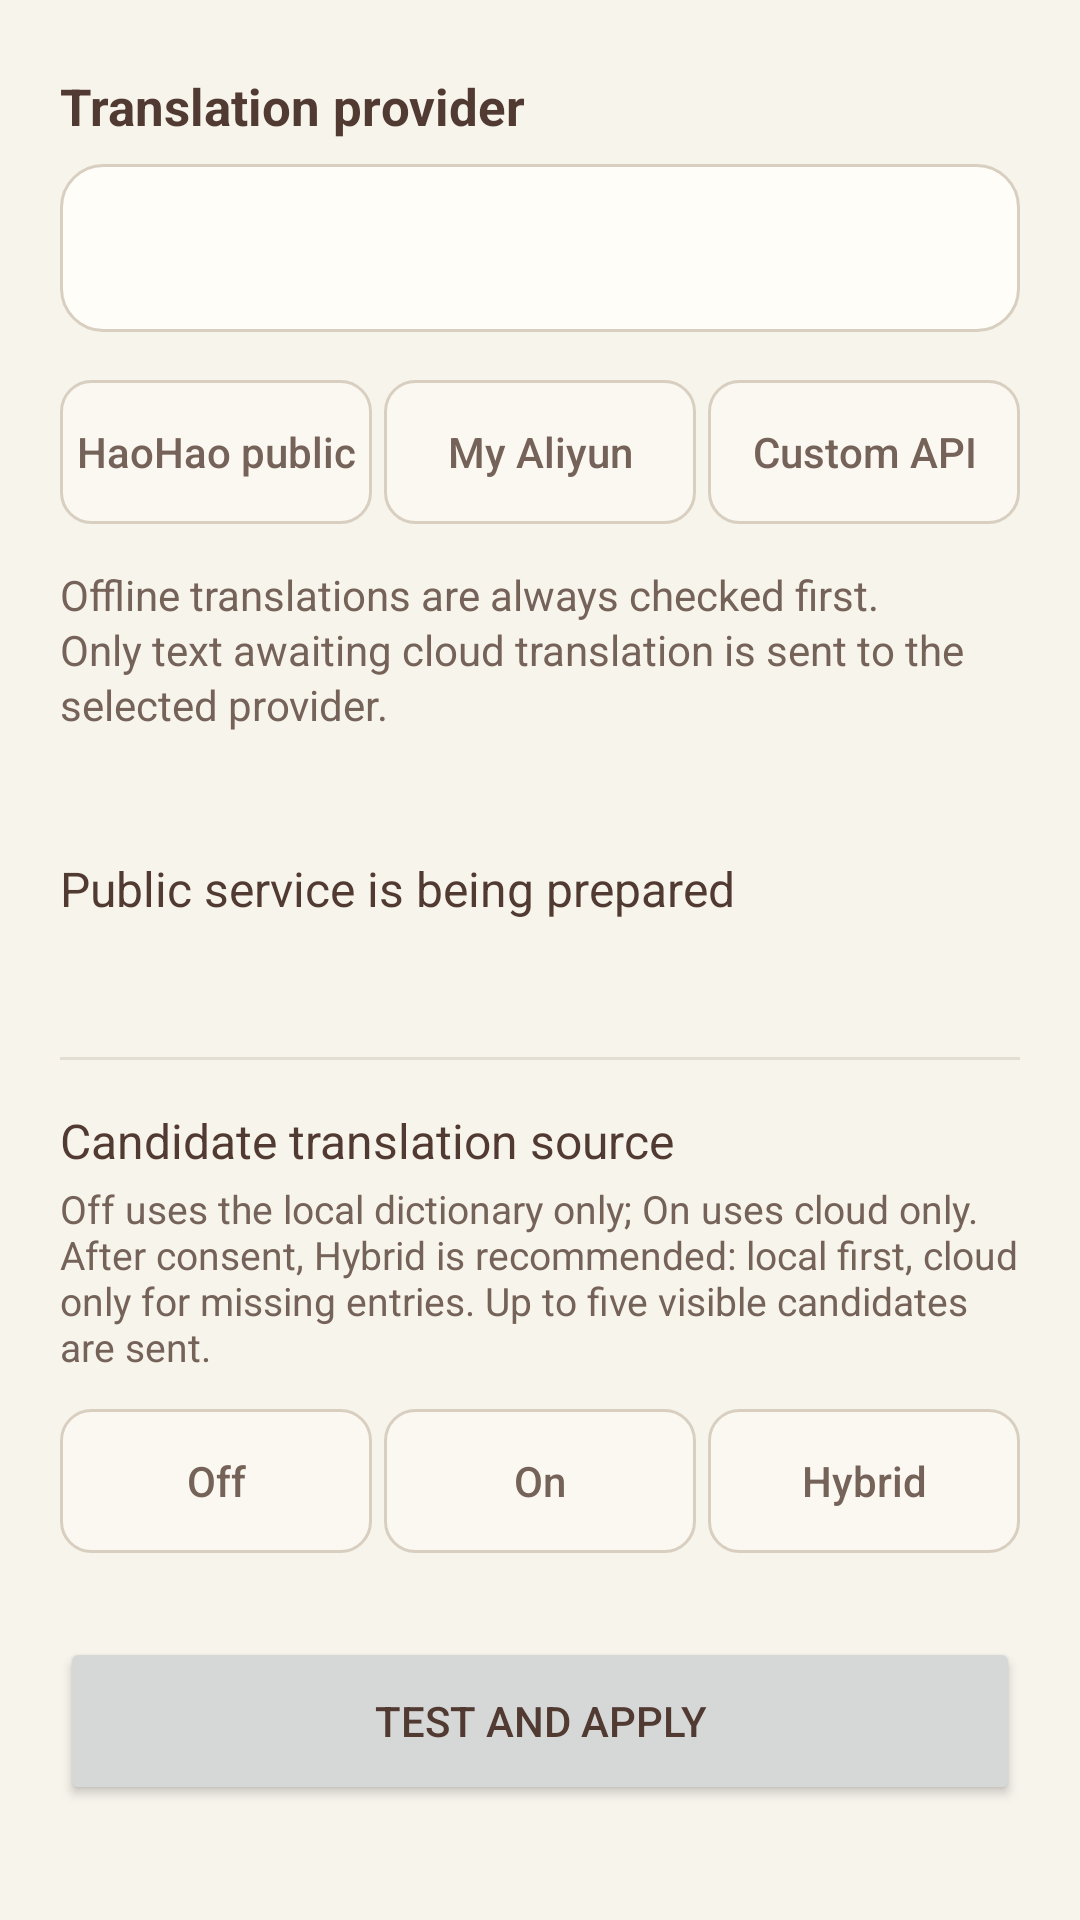

Here is an Android app screen rendered from its layout file. Give the layout XML and the strings, colors and styles it references.
<!-- AndroidManifest.xml: application theme Theme.TrimeAppTheme -->
<!-- res/layout/fragment_cloud_translation_settings.xml -->
<?xml version="1.0" encoding="utf-8"?>
<androidx.core.widget.NestedScrollView
    xmlns:android="http://schemas.android.com/apk/res/android"
    xmlns:app="http://schemas.android.com/apk/res-auto"
    android:layout_width="match_parent"
    android:layout_height="match_parent"
    android:background="@color/haohao_page_background"
    android:clipToPadding="false"
    android:fillViewport="true">

    <LinearLayout
        android:layout_width="match_parent"
        android:layout_height="wrap_content"
        android:orientation="vertical"
        android:paddingStart="20dp"
        android:paddingTop="24dp"
        android:paddingEnd="20dp"
        android:paddingBottom="32dp">

        <TextView
            android:layout_width="wrap_content"
            android:layout_height="wrap_content"
            android:text="@string/cloud_translation_provider"
            android:textAppearance="@style/TextAppearance.HaoHao.SectionTitle" />

        <TextView
            android:id="@+id/status_text"
            android:layout_width="match_parent"
            android:layout_height="wrap_content"
            android:layout_marginTop="8dp"
            android:background="@drawable/haohao_search_background"
            android:minHeight="56dp"
            android:gravity="center_vertical"
            android:paddingStart="16dp"
            android:paddingEnd="16dp"
            android:textColor="@color/haohao_cocoa_secondary"
            android:textSize="14sp" />

        <LinearLayout
            android:id="@+id/provider_selector"
            android:layout_width="match_parent"
            android:layout_height="48dp"
            android:layout_marginTop="16dp"
            android:orientation="horizontal">

            <androidx.appcompat.widget.AppCompatButton
                android:id="@+id/provider_public"
                style="@style/Widget.HaoHao.SegmentButton"
                android:layout_width="0dp"
                android:layout_height="48dp"
                android:layout_weight="1"
                android:maxLines="1"
                android:text="@string/cloud_translation_provider_public" />

            <androidx.appcompat.widget.AppCompatButton
                android:id="@+id/provider_aliyun"
                style="@style/Widget.HaoHao.SegmentButton"
                android:layout_width="0dp"
                android:layout_height="48dp"
                android:layout_marginStart="4dp"
                android:layout_weight="1"
                android:maxLines="1"
                android:text="@string/cloud_translation_provider_aliyun" />

            <androidx.appcompat.widget.AppCompatButton
                android:id="@+id/provider_custom"
                style="@style/Widget.HaoHao.SegmentButton"
                android:layout_width="0dp"
                android:layout_height="48dp"
                android:layout_marginStart="4dp"
                android:layout_weight="1"
                android:maxLines="1"
                android:text="@string/cloud_translation_provider_custom" />
        </LinearLayout>

        <TextView
            android:layout_width="match_parent"
            android:layout_height="wrap_content"
            android:layout_marginTop="14dp"
            android:drawablePadding="10dp"
            android:lineSpacingExtra="2dp"
            android:text="@string/cloud_translation_privacy"
            android:textColor="@color/haohao_cocoa_secondary"
            android:textSize="14sp"
            app:drawableStartCompat="@drawable/ic_baseline_lock_24" />

        <LinearLayout
            android:id="@+id/public_section"
            android:layout_width="match_parent"
            android:layout_height="wrap_content"
            android:layout_marginTop="20dp"
            android:orientation="vertical">

            <TextView
                android:layout_width="match_parent"
                android:layout_height="64dp"
                android:gravity="center_vertical"
                android:text="@string/cloud_translation_status_preparing"
                android:textAppearance="@style/TextAppearance.HaoHao.SettingTitle" />
        </LinearLayout>

        <LinearLayout
            android:id="@+id/aliyun_section"
            android:layout_width="match_parent"
            android:layout_height="wrap_content"
            android:layout_marginTop="20dp"
            android:importantForAutofill="noExcludeDescendants"
            android:orientation="vertical"
            android:visibility="gone">

            <androidx.appcompat.widget.AppCompatEditText
                android:id="@+id/aliyun_access_key_id"
                android:layout_width="match_parent"
                android:layout_height="56dp"
                android:background="@drawable/haohao_search_background"
                android:hint="@string/cloud_translation_aliyun_access_key_id"
                android:inputType="textNoSuggestions"
                android:paddingStart="16dp"
                android:paddingEnd="16dp"
                android:singleLine="true"
                android:textColor="@color/haohao_cocoa"
                android:textColorHint="@color/haohao_cocoa_secondary" />

            <androidx.appcompat.widget.AppCompatEditText
                android:id="@+id/aliyun_access_key_secret"
                android:layout_width="match_parent"
                android:layout_height="56dp"
                android:layout_marginTop="10dp"
                android:background="@drawable/haohao_search_background"
                android:hint="@string/cloud_translation_aliyun_access_key_secret"
                android:inputType="textPassword"
                android:paddingStart="16dp"
                android:paddingEnd="16dp"
                android:singleLine="true"
                android:textColor="@color/haohao_cocoa"
                android:textColorHint="@color/haohao_cocoa_secondary" />

            <TextView
                android:layout_width="match_parent"
                android:layout_height="wrap_content"
                android:layout_marginTop="8dp"
                android:text="@string/cloud_translation_aliyun_saved_secret"
                android:textColor="@color/haohao_cocoa_secondary"
                android:textSize="13sp" />

            <TextView
                android:layout_width="match_parent"
                android:layout_height="wrap_content"
                android:layout_marginTop="6dp"
                android:lineSpacingExtra="2dp"
                android:text="@string/cloud_translation_aliyun_ram_hint"
                android:textColor="@color/haohao_cocoa_secondary"
                android:textSize="13sp" />
        </LinearLayout>

        <LinearLayout
            android:id="@+id/custom_section"
            android:layout_width="match_parent"
            android:layout_height="wrap_content"
            android:layout_marginTop="20dp"
            android:importantForAutofill="noExcludeDescendants"
            android:orientation="vertical"
            android:visibility="gone">

            <androidx.appcompat.widget.AppCompatEditText
                android:id="@+id/custom_endpoint"
                android:layout_width="match_parent"
                android:layout_height="56dp"
                android:background="@drawable/haohao_search_background"
                android:hint="@string/cloud_translation_custom_endpoint"
                android:inputType="textUri"
                android:paddingStart="16dp"
                android:paddingEnd="16dp"
                android:singleLine="true"
                android:textColor="@color/haohao_cocoa"
                android:textColorHint="@color/haohao_cocoa_secondary" />

            <androidx.appcompat.widget.AppCompatEditText
                android:id="@+id/custom_token"
                android:layout_width="match_parent"
                android:layout_height="56dp"
                android:layout_marginTop="10dp"
                android:background="@drawable/haohao_search_background"
                android:hint="@string/cloud_translation_custom_token"
                android:inputType="textPassword"
                android:paddingStart="16dp"
                android:paddingEnd="16dp"
                android:singleLine="true"
                android:textColor="@color/haohao_cocoa"
                android:textColorHint="@color/haohao_cocoa_secondary" />
        </LinearLayout>

        <View
            android:layout_width="match_parent"
            android:layout_height="1dp"
            android:layout_marginTop="24dp"
            android:background="@color/haohao_divider" />

        <LinearLayout
            android:id="@+id/candidate_source_section"
            android:layout_width="match_parent"
            android:layout_height="wrap_content"
            android:orientation="vertical"
            android:paddingTop="16dp"
            android:paddingBottom="8dp">

            <TextView
                android:layout_width="wrap_content"
                android:layout_height="wrap_content"
                android:text="@string/cloud_translation_candidate_source"
                android:textAppearance="@style/TextAppearance.HaoHao.SettingTitle" />

            <TextView
                android:layout_width="match_parent"
                android:layout_height="wrap_content"
                android:layout_marginTop="3dp"
                android:text="@string/cloud_translation_candidate_source_summary"
                android:textColor="@color/haohao_cocoa_secondary"
                android:textSize="13sp" />

            <LinearLayout
                android:layout_width="match_parent"
                android:layout_height="48dp"
                android:layout_marginTop="12dp"
                android:orientation="horizontal">

                <androidx.appcompat.widget.AppCompatButton
                    android:id="@+id/candidate_source_local"
                    style="@style/Widget.HaoHao.SegmentButton"
                    android:layout_width="0dp"
                    android:layout_height="48dp"
                    android:layout_weight="1"
                    android:maxLines="1"
                    android:text="@string/cloud_translation_source_local" />

                <androidx.appcompat.widget.AppCompatButton
                    android:id="@+id/candidate_source_cloud"
                    style="@style/Widget.HaoHao.SegmentButton"
                    android:layout_width="0dp"
                    android:layout_height="48dp"
                    android:layout_marginStart="4dp"
                    android:layout_weight="1"
                    android:maxLines="1"
                    android:text="@string/cloud_translation_source_cloud" />

                <androidx.appcompat.widget.AppCompatButton
                    android:id="@+id/candidate_source_hybrid"
                    style="@style/Widget.HaoHao.SegmentButton"
                    android:layout_width="0dp"
                    android:layout_height="48dp"
                    android:layout_marginStart="4dp"
                    android:layout_weight="1"
                    android:maxLines="1"
                    android:text="@string/cloud_translation_source_hybrid" />
            </LinearLayout>
        </LinearLayout>

        <androidx.appcompat.widget.AppCompatButton
            android:id="@+id/test_apply_button"
            style="@style/Widget.HaoHao.SetupPrimaryButton"
            android:layout_width="match_parent"
            android:layout_height="56dp"
            android:layout_marginTop="20dp"
            android:text="@string/cloud_translation_test_apply" />
    </LinearLayout>
</androidx.core.widget.NestedScrollView>
<!-- resources referenced by this layout -->
<resources>
  <color name="haohao_cocoa">#513A32</color>
  <color name="haohao_cocoa_secondary">#756359</color>
  <color name="haohao_divider">#E3DDD2</color>
  <color name="haohao_page_background">#F7F4EC</color>
  <!-- drawable haohao_search_background (drawable) -->
  <?xml version="1.0" encoding="utf-8"?>
  <shape xmlns:android="http://schemas.android.com/apk/res/android">
      <solid android:color="@color/haohao_surface" />
      <stroke android:width="1dp" android:color="@color/haohao_segment_border" />
      <corners android:radius="14dp" />
  </shape>
  <string name="cloud_translation_aliyun_access_key_id">AccessKey ID</string>
  <string name="cloud_translation_aliyun_access_key_secret">AccessKey Secret</string>
  <string name="cloud_translation_aliyun_ram_hint">Use a RAM user restricted to alimt:TranslateGeneral. Never use the primary account key.</string>
  <string name="cloud_translation_aliyun_saved_secret">Leave blank to keep the saved encrypted credential</string>
  <string name="cloud_translation_candidate_source">Candidate translation source</string>
  <string name="cloud_translation_candidate_source_summary">Off uses the local dictionary only; On uses cloud only. After consent, Hybrid is recommended: local first, cloud only for missing entries. Up to five visible candidates are sent.</string>
  <string name="cloud_translation_custom_endpoint">HTTPS endpoint</string>
  <string name="cloud_translation_custom_token">Bearer token (optional)</string>
  <string name="cloud_translation_privacy">Offline translations are always checked first. Only text awaiting cloud translation is sent to the selected provider.</string>
  <string name="cloud_translation_provider">Translation provider</string>
  <string name="cloud_translation_provider_aliyun">My Aliyun</string>
  <string name="cloud_translation_provider_custom">Custom API</string>
  <string name="cloud_translation_provider_public">HaoHao public</string>
  <string name="cloud_translation_source_cloud">On</string>
  <string name="cloud_translation_source_hybrid">Hybrid</string>
  <string name="cloud_translation_source_local">Off</string>
  <string name="cloud_translation_status_preparing">Public service is being prepared</string>
  <string name="cloud_translation_test_apply">Test and apply</string>
  <style name="TextAppearance.HaoHao.SectionTitle" parent="TextAppearance.AppCompat.Body1">
          <item name="android:textColor">@color/haohao_cocoa</item>
          <item name="android:textSize">17sp</item>
          <item name="android:textStyle">bold</item>
      </style>
  <style name="TextAppearance.HaoHao.SettingTitle" parent="TextAppearance.AppCompat.Body1">
          <item name="android:textColor">@color/haohao_cocoa</item>
          <item name="android:textSize">16sp</item>
      </style>
  <style name="Theme.TrimeAppTheme" parent="Theme.AppCompat.Light.NoActionBar">
          <item name="colorPrimary">@color/colorPrimary</item>
          <item name="colorPrimaryDark">@color/colorPrimaryDark</item>
          <item name="colorAccent">@color/haohao_product_accent</item>
          <item name="android:colorAccent">@color/haohao_product_accent</item>
          <item name="android:colorBackground">@color/haohao_page_background</item>
          <item name="android:textColorPrimary">@color/haohao_cocoa</item>
          <item name="android:textColorSecondary">@color/haohao_cocoa_secondary</item>
      </style>
  <color name="haohao_surface">#FFFDF8</color>
  <color name="haohao_segment_border">#D8CFC1</color>
  <color name="colorPrimary">#37393C</color>
  <color name="colorPrimaryDark">#2D2F30</color>
  <color name="haohao_product_accent">#32654F</color>
  <color name="haohao_honey">#F4BF61</color>
  <color name="haohao_brand_header_pressed">#91BEA8</color>
  <color name="haohao_segment_surface">#FBF8F1</color>
</resources>
